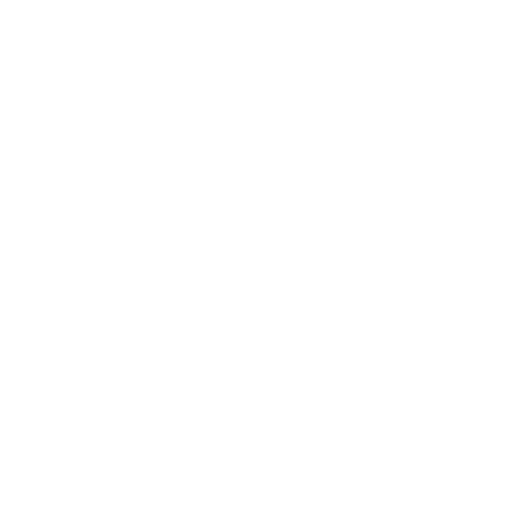
t = 0.00 s
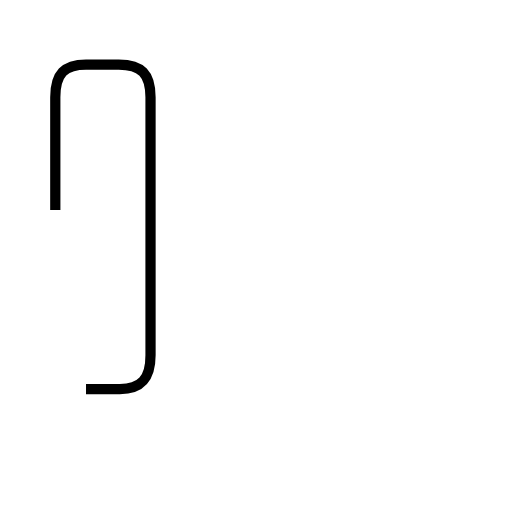
t = 1.74 s
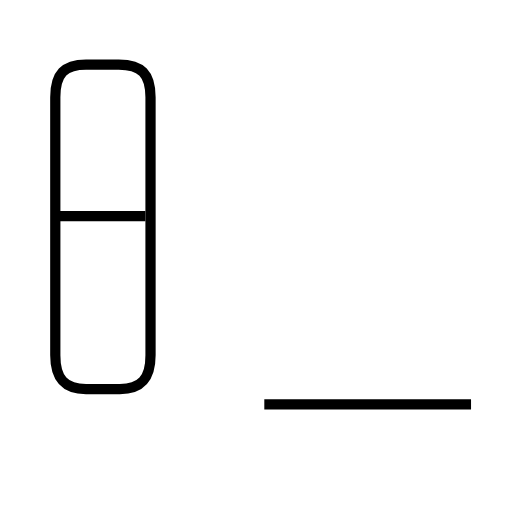
t = 3.19 s
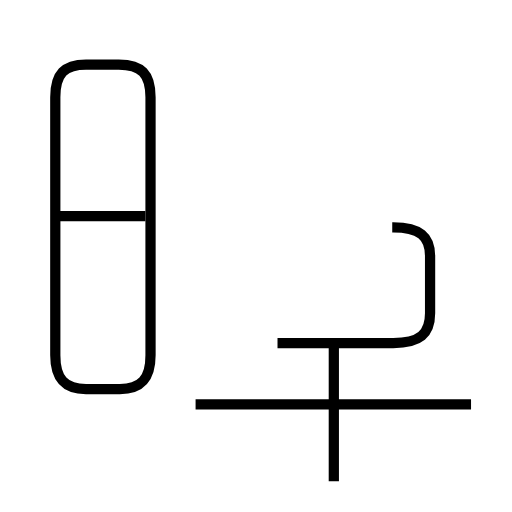
t = 4.64 s
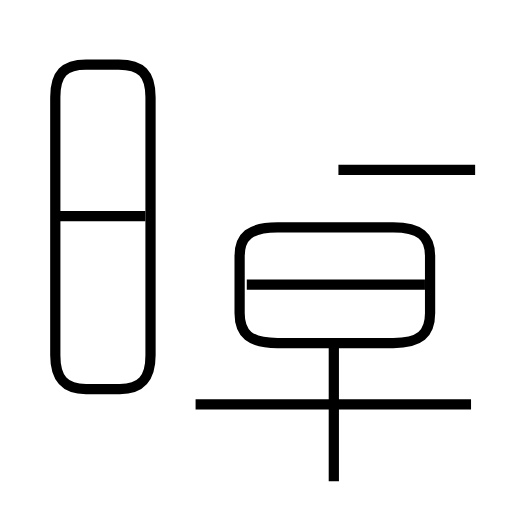
t = 6.39 s
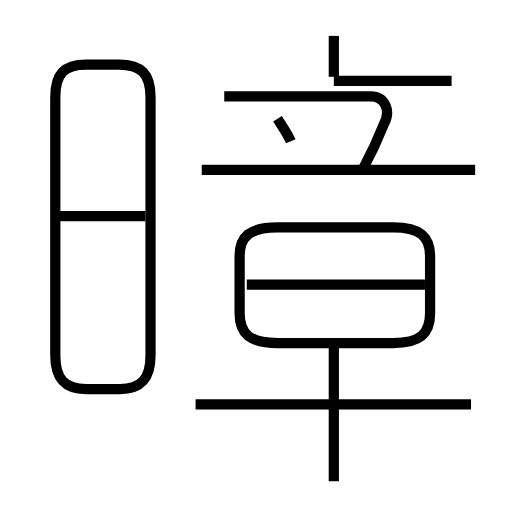
t = 8.01 s

The animated SVG that drew these frames (rendered in a browser with its animation timeline set to each time). Animation: 11 SMIL elements (animate=11); one cycle of 8.01 s.

<?xml version='1.0' encoding='utf-8'?>
<svg viewBox="0.0 -6.0 50.0 50.0" version="1.1" xmlns="http://www.w3.org/2000/svg"><rect x="-1000" y="-1000" width="2000" height="2000" stroke="white" fill="white" /><g style="fill:none;stroke:#000000;stroke-width:1"><path d="M 8.4 -6.0 L 11.7 -6.0 C 13.8 -6.0 14.7 -7.0 14.7 -9.3 L 14.7 -34.5 C 14.7 -36.8 13.8 -37.7 11.6 -37.7 L 8.4 -37.7 C 6.3 -37.7 5.4 -36.8 5.4 -34.5 L 5.4 -9.3 C 5.4 -7.0 6.3 -6.0 8.4 -6.0 Z " transform="translate(0.0 38.0)" stroke-dasharray="77.51124352597031" stroke-dashoffset="77.51124352597031"><animate attributeName="stroke-dashoffset" from="77.51124352597031" to="0" dur="2.3253373057791094s" begin="0s" fill="freeze" /></path><path d="M 14.2 -22.9 L 5.5 -22.9 " transform="translate(0.0 38.0)" stroke-dasharray="8.7" stroke-dashoffset="8.7"><animate attributeName="stroke-dashoffset" from="8.7" to="0" dur="0.26099999999999995s" begin="2.3253373057791094s" fill="freeze" /></path><path d="M 46.0 -4.5 L 19.1 -4.5 " transform="translate(0.0 38.0)" stroke-dasharray="26.9" stroke-dashoffset="26.9"><animate attributeName="stroke-dashoffset" from="26.9" to="0" dur="0.8069999999999999s" begin="2.5863373057791095s" fill="freeze" /></path><path d="M 32.6 3.0 L 32.6 -10.8 " transform="translate(0.0 38.0)" stroke-dasharray="13.8" stroke-dashoffset="13.8"><animate attributeName="stroke-dashoffset" from="13.8" to="0" dur="0.414s" begin="3.3933373057791094s" fill="freeze" /></path><path d="M 27.1 -10.5 L 38.4 -10.5 C 41.0 -10.5 42.0 -11.4 42.0 -13.4 L 42.0 -19.0 C 42.0 -20.9 41.0 -21.8 38.4 -21.8 L 27.1 -21.8 C 24.4 -21.8 23.4 -20.9 23.4 -19.0 L 23.4 -13.4 C 23.4 -11.4 24.4 -10.5 27.1 -10.5 Z " transform="translate(0.0 38.0)" stroke-dasharray="55.204724240095445" stroke-dashoffset="55.204724240095445"><animate attributeName="stroke-dashoffset" from="55.204724240095445" to="0" dur="1.6561417272028633s" begin="3.8073373057791096s" fill="freeze" /></path><path d="M 41.5 -16.2 L 24.1 -16.2 " transform="translate(0.0 38.0)" stroke-dasharray="17.4" stroke-dashoffset="17.4"><animate attributeName="stroke-dashoffset" from="17.4" to="0" dur="0.5219999999999999s" begin="5.463479032981973s" fill="freeze" /></path><path d="M 46.4 -27.4 L 19.7 -27.4 " transform="translate(0.0 38.0)" stroke-dasharray="26.7" stroke-dashoffset="26.7"><animate attributeName="stroke-dashoffset" from="26.7" to="0" dur="0.8009999999999999s" begin="5.985479032981973s" fill="freeze" /></path><path d="M 28.4 -30.2 C 28.1 -30.9 27.6 -31.6 27.1 -32.4 " transform="translate(0.0 38.0)" stroke-dasharray="2.5581687760239187" stroke-dashoffset="2.5581687760239187"><animate attributeName="stroke-dashoffset" from="2.5581687760239187" to="0" dur="0.07674506328071756s" begin="6.7864790329819735s" fill="freeze" /></path><path d="M 35.5 -27.6 C 36.2 -28.9 36.9 -30.4 37.5 -31.9 C 38.2 -33.2 37.6 -34.6 36.2 -34.6 L 21.9 -34.6 " transform="translate(0.0 38.0)" stroke-dasharray="22.73055390248163" stroke-dashoffset="22.73055390248163"><animate attributeName="stroke-dashoffset" from="22.73055390248163" to="0" dur="0.681916617074449s" begin="6.863224096262691s" fill="freeze" /></path><path d="M 44.1 -36.1 L 32.6 -36.1 " transform="translate(0.0 38.0)" stroke-dasharray="11.5" stroke-dashoffset="11.5"><animate attributeName="stroke-dashoffset" from="11.5" to="0" dur="0.345s" begin="7.5451407133371395s" fill="freeze" /></path><path d="M 32.6 -36.5 L 32.6 -40.5" transform="translate(0.0 38.0)" stroke-dasharray="4.0" stroke-dashoffset="4.0"><animate attributeName="stroke-dashoffset" from="4.0" to="0" dur="0.12s" begin="7.890140713337139s" fill="freeze" /></path></g></svg>
